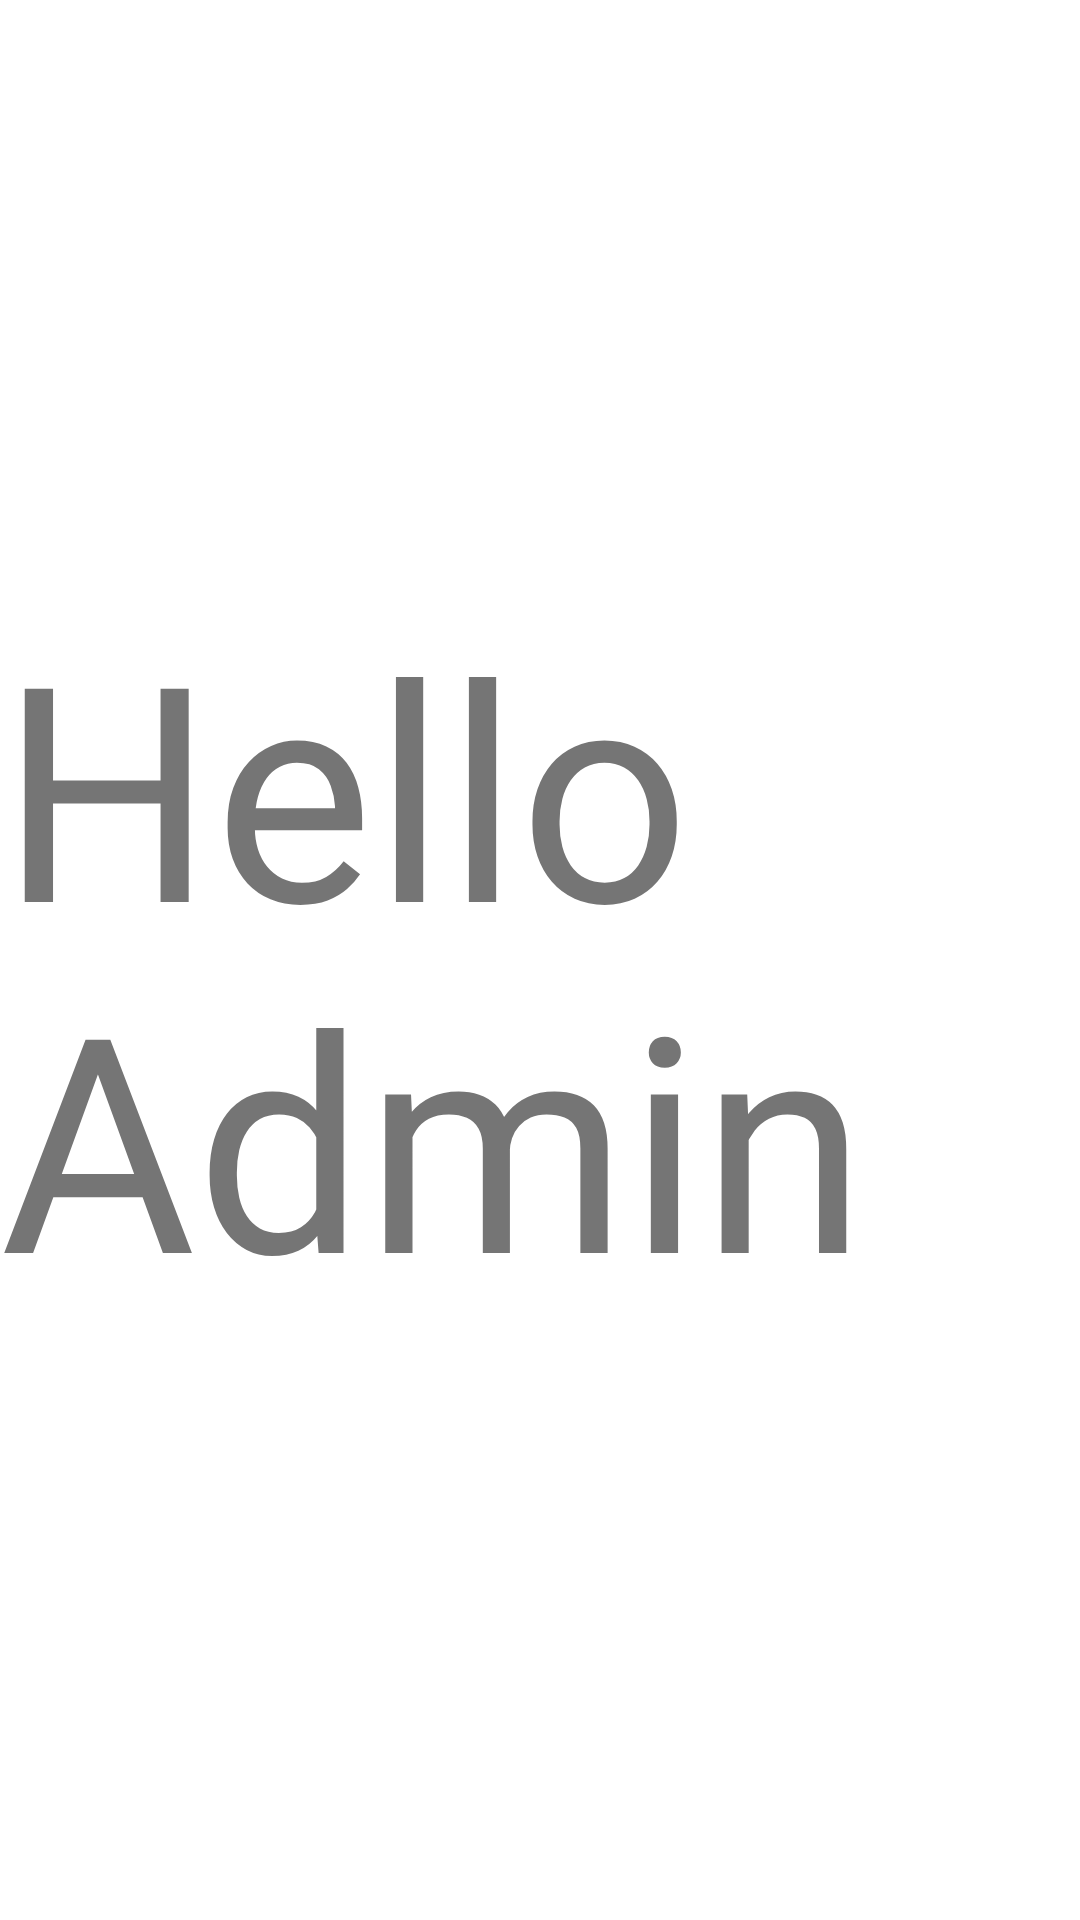

Reconstruct the res/layout file that produces this screen, plus the resources it refers to.
<!-- AndroidManifest.xml: application theme Theme.QuizzApp -->
<!-- res/layout/activity_workflow_admin.xml -->
<?xml version="1.0" encoding="utf-8"?>
<androidx.constraintlayout.widget.ConstraintLayout xmlns:android="http://schemas.android.com/apk/res/android"
    xmlns:app="http://schemas.android.com/apk/res-auto"
    xmlns:tools="http://schemas.android.com/tools"
    android:layout_width="match_parent"
    android:layout_height="match_parent"
    tools:context=".WorkflowAdmin">

    <TextView
        android:layout_width="wrap_content"
        android:layout_height="wrap_content"
        android:text="Hello Admin"
        android:textSize="100dp"
        app:layout_constraintBottom_toBottomOf="parent"
        app:layout_constraintEnd_toEndOf="parent"
        app:layout_constraintStart_toStartOf="parent"
        app:layout_constraintTop_toTopOf="parent" />

</androidx.constraintlayout.widget.ConstraintLayout>
<!-- resources referenced by this layout -->
<resources>
  <style name="Theme.QuizzApp" parent="Theme.MaterialComponents.DayNight.NoActionBar">
          
          <item name="colorPrimary">@color/purple_500</item>
          <item name="colorPrimaryVariant">@color/purple_700</item>
          <item name="colorOnPrimary">@color/white</item>
          
          <item name="colorSecondary">@color/teal_200</item>
          <item name="colorSecondaryVariant">@color/teal_700</item>
          <item name="colorOnSecondary">@color/black</item>
          
          <item name="android:statusBarColor">?attr/colorPrimaryVariant</item>
          
      </style>
  <color name="purple_500">#FF6200EE</color>
  <color name="purple_700">#FF3700B3</color>
  <color name="white">#FFFFFFFF</color>
  <color name="teal_200">#FF03DAC5</color>
  <color name="teal_700">#FF018786</color>
  <color name="black">#FF000000</color>
</resources>
